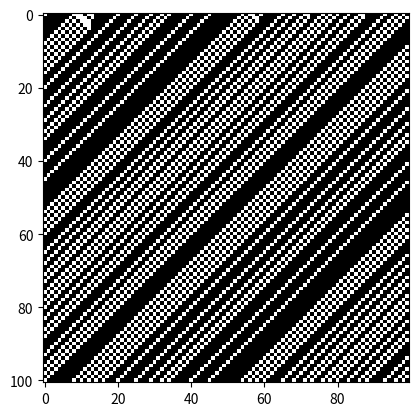

Write Python code to recreate this figure.
import matplotlib.pyplot as plt
import numpy as np


# 1. Deterministic automaton
def next_row(prev_row: str,
             mappings: dict):
    n = len(prev_row)
    new_row = []
    for middle_idx in range(n):
        right_idx = middle_idx + 1 if middle_idx + 1 < n else 0
        window = prev_row[middle_idx - 1] + prev_row[middle_idx] + prev_row[right_idx]
        next_value = mappings[window]
        new_row.append(next_value)

    return ''.join(new_row)


def algo(first_row: str,
         mappings: dict,
         iterations: int = 100):
    rows = [first_row]
    for _ in range(iterations):
        new_row = next_row(rows[-1], mappings)
        rows.append(new_row)

    mapped_rows = [
        list(map(int, row)) for row in rows
    ]

    image = np.array(mapped_rows)
    return image


def evolution(mappings, n=100, p=0.5, iterations=100):
    ones_num = int(p * n)
    zeros_num = n - ones_num
    xs = [1] * ones_num + [0] * zeros_num
    np.random.shuffle(xs)

    first_row = ''.join(map(str, xs))
    return algo(first_row, mappings, iterations)


if __name__ == '__main__':
    first_row = '111110101100011010001000'
    mappings = {
        '111': '1',
        '110': '0',
        '101': '1',
        '100': '1',
        '011': '1',
        '010': '0',
        '001': '0',
        '000': '0'
    }

    image = evolution(mappings, n=100, p=0.7, iterations=100)
    plt.imshow(image, cmap='binary')
    plt.show()

# Input:
# 111 110 101 100 011 010 001 000
#  1   0   1   1   1   0   0   0
#
#
# Generating first row:
# 11110...
#
# first window: 011, 111, 110
#
